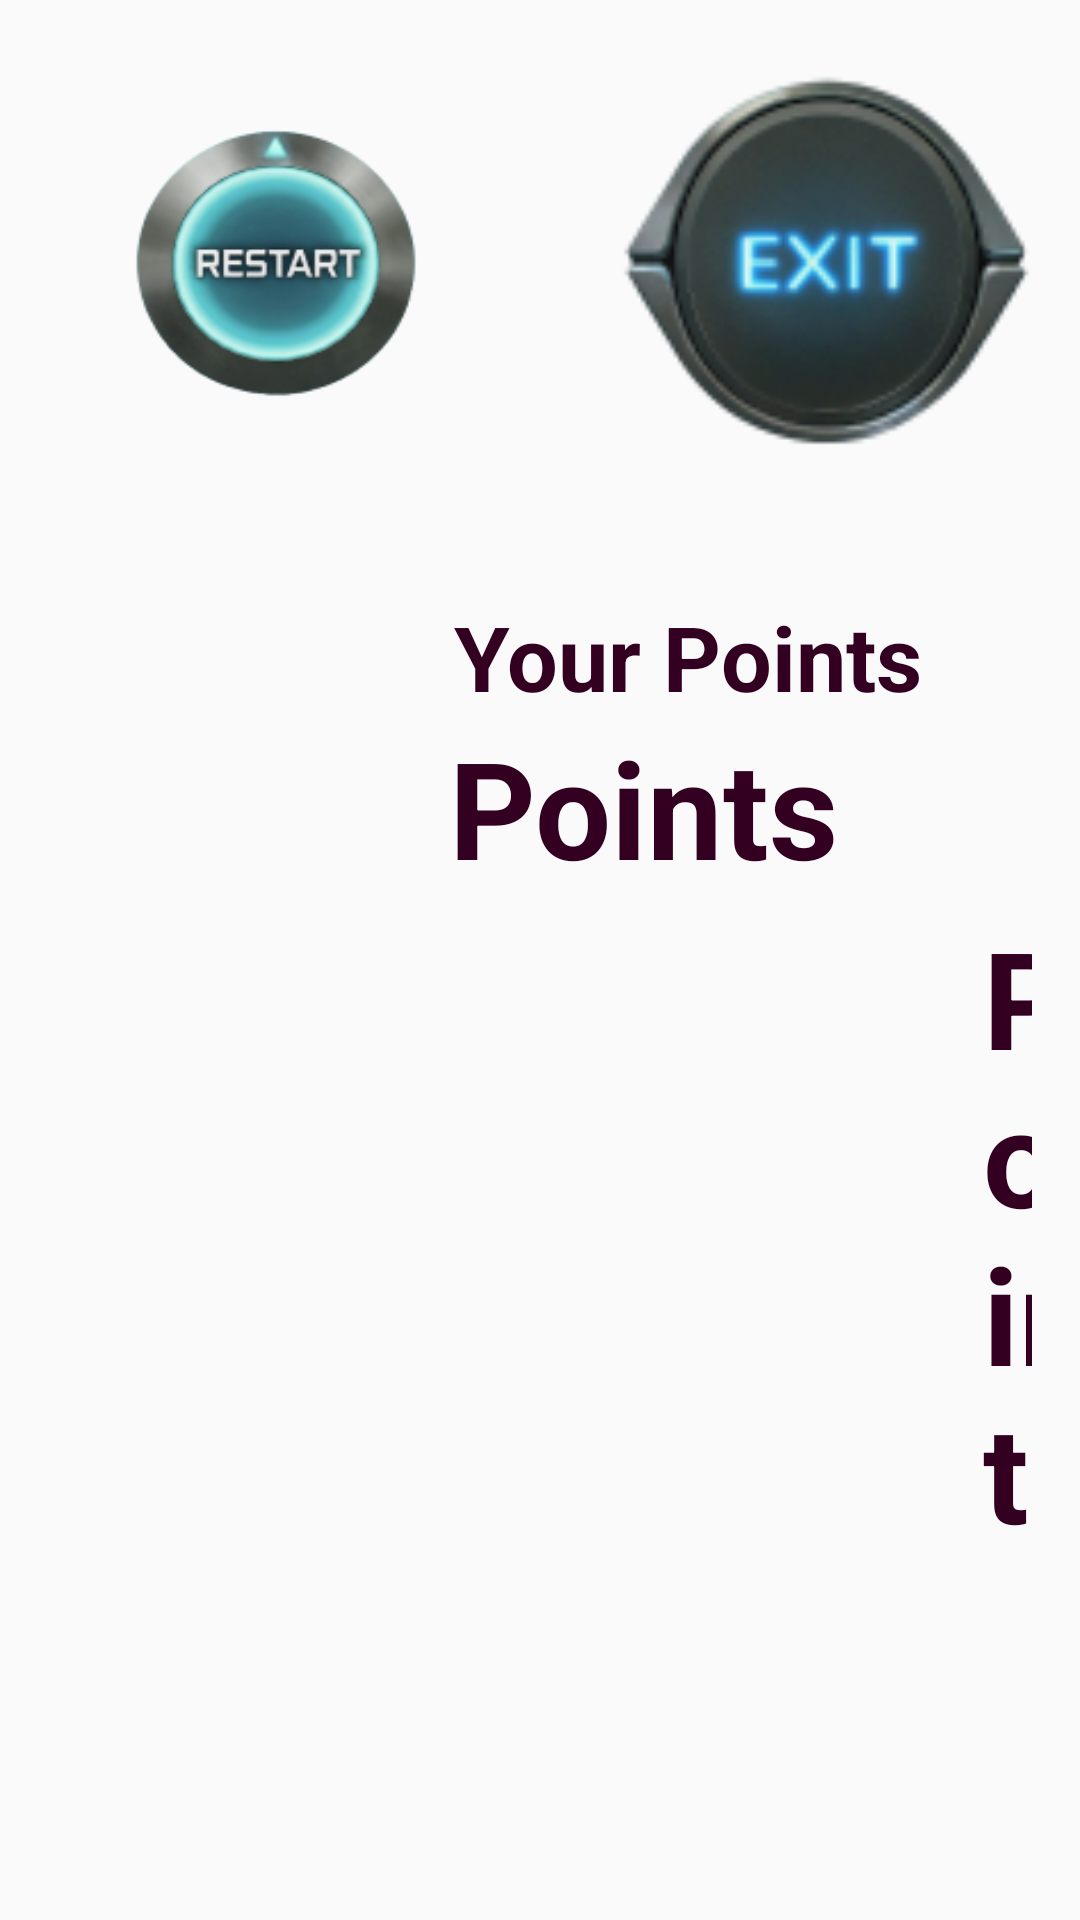

Reconstruct the res/layout file that produces this screen, plus the resources it refers to.
<!-- AndroidManifest.xml: application theme Theme.AppCompat.Light.NoActionBar.FullScreen -->
<!-- res/layout/game_over.xml -->
<?xml version="1.0" encoding="utf-8"?>
<LinearLayout xmlns:android="http://schemas.android.com/apk/res/android"
    android:orientation="vertical"
    android:layout_width="match_parent"
    android:layout_height="match_parent"
    android:background="@drawable/background"
    android:padding = "16dp">
    <LinearLayout
        android:layout_width="wrap_content"
        android:layout_height="wrap_content">

        <ImageButton
            android:layout_width="152dp"
            android:layout_height="143dp"
            android:background="@drawable/restart"
            android:contentDescription="restart"
            android:onClick="restart" />
        <View
            android:layout_width="0dp"
            android:layout_height="0dp"
            android:layout_weight="1"/>

        <ImageButton
            android:layout_width="137dp"
            android:layout_height="match_parent"
            android:background="@drawable/exit"
            android:contentDescription="exit"
            android:onClick="exit" />

    </LinearLayout>

    <LinearLayout
        android:layout_width="match_parent"
        android:layout_height="match_parent"
        android:layout_gravity="center"
        android:layout_marginBottom="64dp"
        android:gravity="center"
        android:orientation="vertical">

        <TextView
            android:layout_width="721dp"
            android:layout_height="wrap_content"
            android:paddingLeft="995px"
            android:text="@string/your_points"
            android:textColor="#330022"
            android:textSize="30sp"
            android:textStyle="bold" />

        <TextView
            android:id="@+id/tvPoints"
            android:layout_width="714dp"
            android:layout_height="wrap_content"
            android:paddingLeft="980px"
            android:text="@string/points"
            android:textColor="#330022"
            android:textSize="45sp"
            android:textStyle="bold" />

        <TextView
            android:id="@+id/tvHighScore"
            android:layout_width="match_parent"
            android:layout_height="wrap_content"
            android:paddingLeft="935px"
            android:paddingTop="10px"
            android:text="@string/points"
            android:textColor="#330022"
            android:textSize="45sp"
            android:textStyle="bold" />



    </LinearLayout>


</LinearLayout>
<!-- resources referenced by this layout -->
<resources>
  <!-- drawable exit: png bitmap (drawable, 15786 bytes) -->
  <!-- drawable restart: png bitmap (drawable, 27837 bytes) -->
  <string name="points">Points</string>
  <string name="your_points">Your Points</string>
  <style name="Theme.AppCompat.Light.NoActionBar.FullScreen" parent="@style/Theme.AppCompat.Light.NoActionBar">
          <item name="android:windowNoTitle">true</item>
          <item name="android:windowActionBar">false</item>
          <item name="android:windowFullscreen">true</item>
          <item name="android:windowContentOverlay">@null</item>
      </style>
</resources>
